3-way image classification set "dataset-glomeruli" from GitHub (fauzanaqil/combination-deep-transfer-learning); label vocabulary: focal, normal, sclerosed.

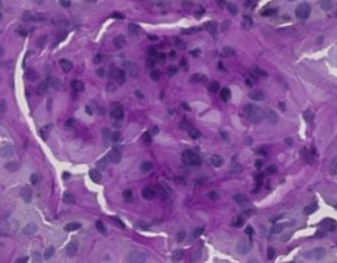
Label: sclerosed

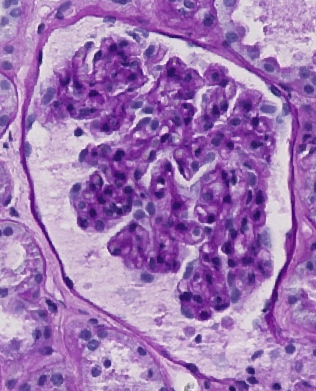
Label: focal

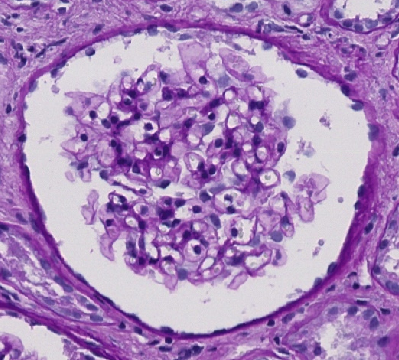
Label: normal

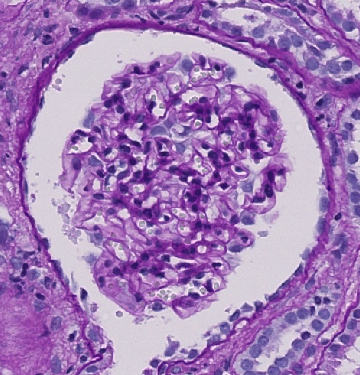
Label: normal

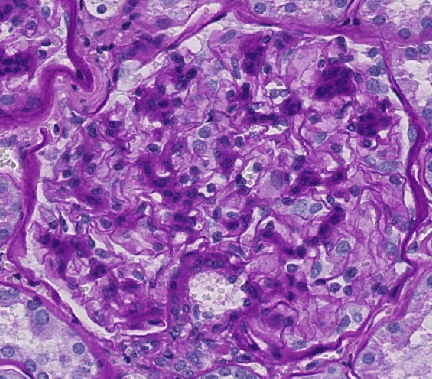
Label: sclerosed

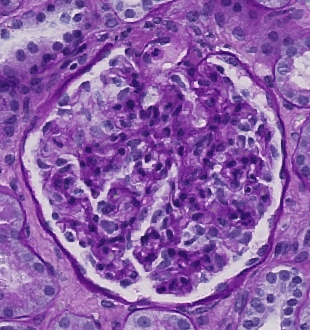
Label: focal
